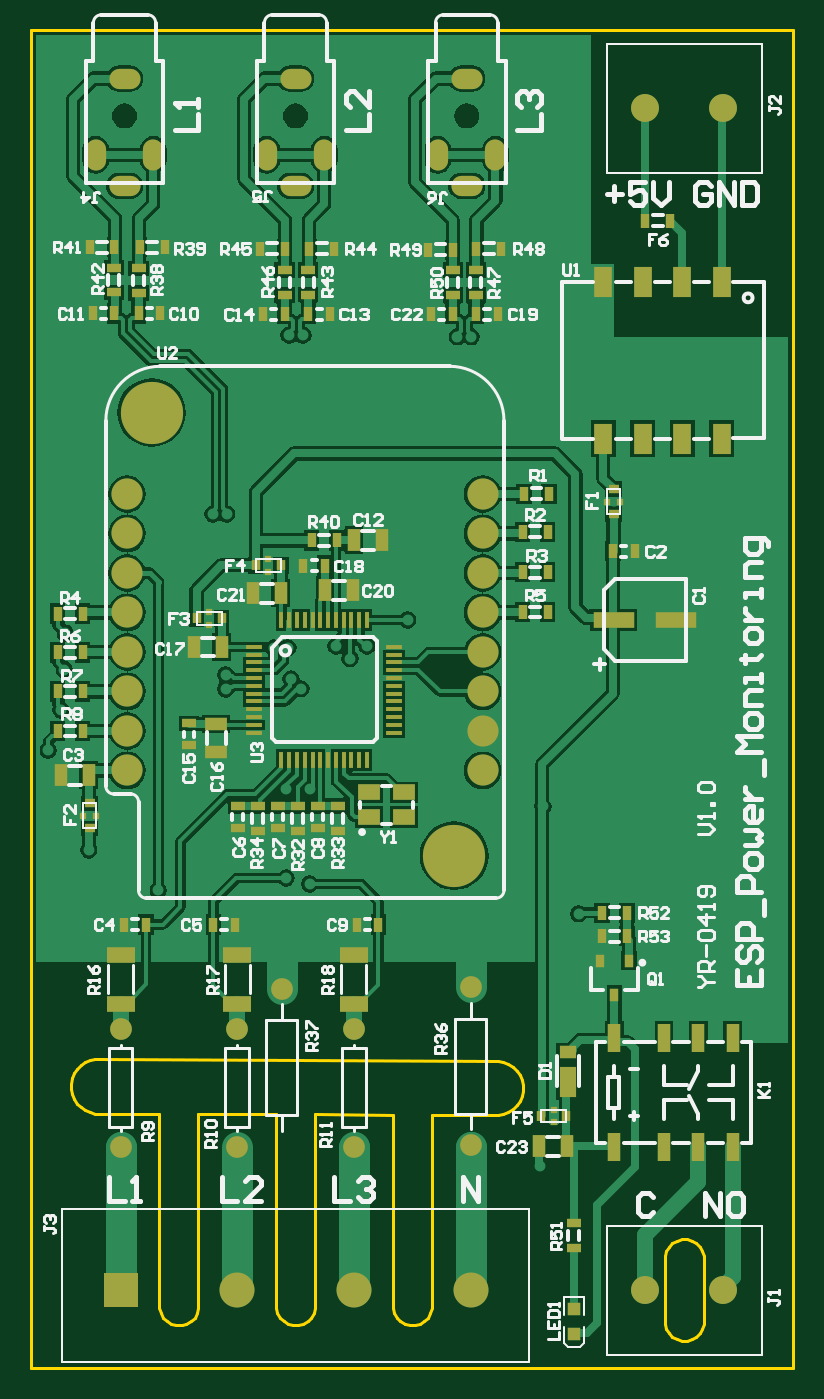
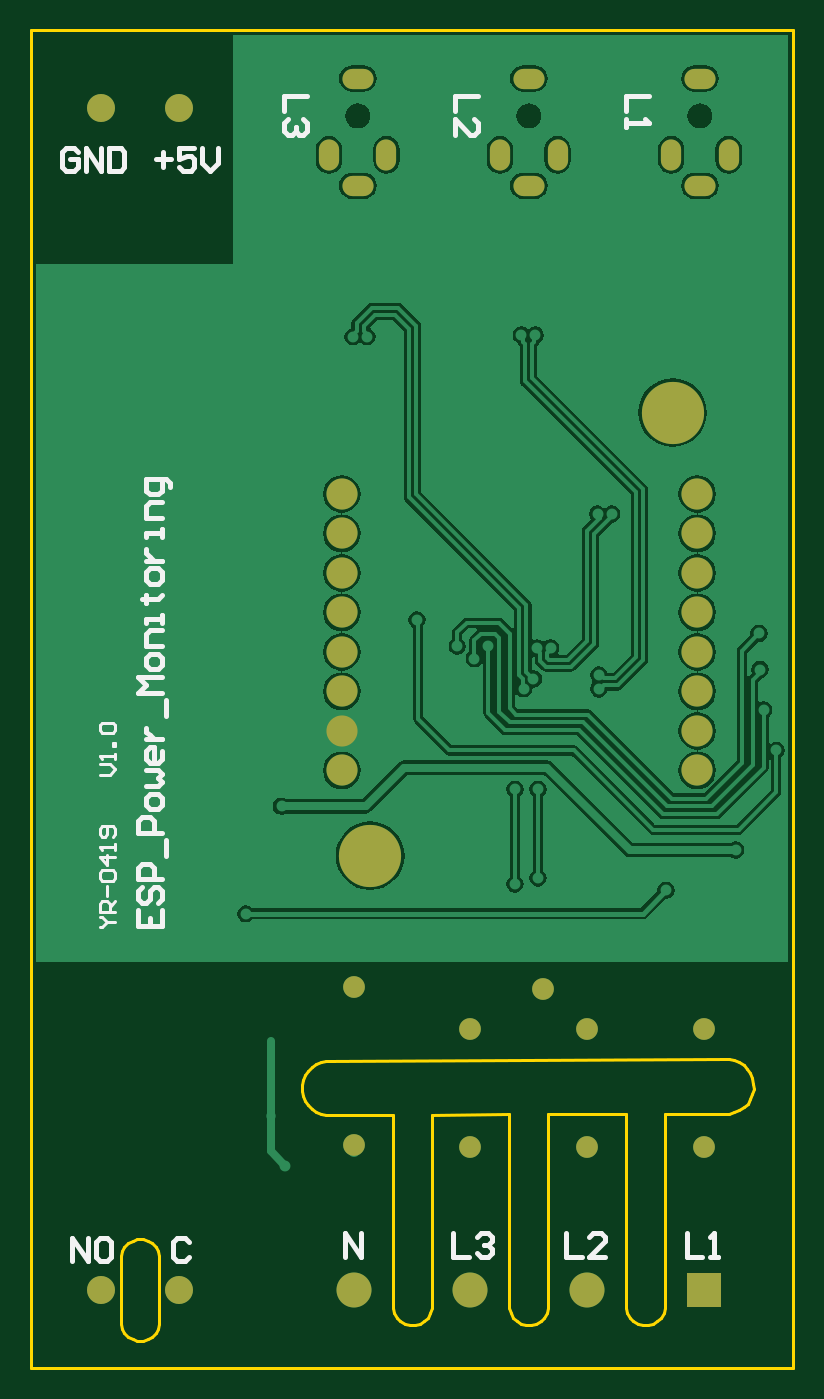
Circuit board: 8 layer files. Board 49.0 x 86.0 mm.
- bottom_copper: PCB.GBL (32292 bytes)
- bottom_silk: PCB.GBO (5209 bytes)
- bottom_mask: PCB.GBS (1254 bytes)
- outline: PCB.GKO (3482 bytes)
- top_copper: PCB.GTL (51539 bytes)
- top_silk: PCB.GTO (37044 bytes)
- paste: PCB.GTP (4710 bytes)
- top_mask: PCB.GTS (5810 bytes)

=== bottom_copper: PCB.GBL (32292 bytes, source omitted) ===
=== bottom_silk: PCB.GBO ===
G04*
G04 #@! TF.GenerationSoftware,Altium Limited,Altium Designer,19.0.14 (431)*
G04*
G04 Layer_Color=32896*
%FSLAX25Y25*%
%MOIN*%
G70*
G01*
G75*
%ADD10C,0.00787*%
%ADD14C,0.01181*%
D10*
X175589Y111495D02*
X174933D01*
X173621Y112807D01*
X174933Y114119D01*
X175589D01*
X173621Y112807D02*
X171653D01*
Y115430D02*
X175589D01*
Y117398D01*
X174933Y118054D01*
X173621D01*
X172966Y117398D01*
Y115430D01*
Y116742D02*
X171653Y118054D01*
X173621Y119366D02*
Y121990D01*
X174933Y123302D02*
X175589Y123958D01*
Y125270D01*
X174933Y125926D01*
X172310D01*
X171653Y125270D01*
Y123958D01*
X172310Y123302D01*
X174933D01*
X171653Y129206D02*
X175589D01*
X173621Y127238D01*
Y129861D01*
X171653Y131173D02*
Y132485D01*
Y131829D01*
X175589D01*
X174933Y131173D01*
X172310Y134453D02*
X171653Y135109D01*
Y136421D01*
X172310Y137077D01*
X174933D01*
X175589Y136421D01*
Y135109D01*
X174933Y134453D01*
X174277D01*
X173621Y135109D01*
Y137077D01*
X175589Y150196D02*
X172966D01*
X171653Y151508D01*
X172966Y152820D01*
X175589D01*
X171653Y154132D02*
Y155444D01*
Y154788D01*
X175589D01*
X174933Y154132D01*
X171653Y157412D02*
X172310D01*
Y158068D01*
X171653D01*
Y157412D01*
X174933Y160691D02*
X175589Y161347D01*
Y162659D01*
X174933Y163315D01*
X172310D01*
X171653Y162659D01*
Y161347D01*
X172310Y160691D01*
X174933D01*
D14*
X181104Y307872D02*
X182088Y308856D01*
X184055D01*
X185039Y307872D01*
Y303937D01*
X184055Y302953D01*
X182088D01*
X181104Y303937D01*
Y305905D01*
X183071D01*
X179136Y302953D02*
Y308856D01*
X175200Y302953D01*
Y308856D01*
X173232D02*
Y302953D01*
X170280D01*
X169297Y303937D01*
Y307872D01*
X170280Y308856D01*
X173232D01*
X161417Y305905D02*
X157482D01*
X159450Y307872D02*
Y303937D01*
X151578Y308856D02*
X155514D01*
Y305905D01*
X153546Y306889D01*
X152562D01*
X151578Y305905D01*
Y303937D01*
X152562Y302953D01*
X154530D01*
X155514Y303937D01*
X149610Y308856D02*
Y304921D01*
X147642Y302953D01*
X145674Y304921D01*
Y308856D01*
X123033Y322047D02*
X128937D01*
Y318111D01*
X124017Y316144D02*
X123033Y315160D01*
Y313192D01*
X124017Y312208D01*
X125001D01*
X125985Y313192D01*
Y314176D01*
Y313192D01*
X126969Y312208D01*
X127953D01*
X128937Y313192D01*
Y315160D01*
X127953Y316144D01*
X79726Y322047D02*
X85630D01*
Y318111D01*
Y312208D02*
Y316144D01*
X81694Y312208D01*
X80710D01*
X79726Y313192D01*
Y315160D01*
X80710Y316144D01*
X36419Y322047D02*
X42323D01*
Y318111D01*
Y316144D02*
Y314176D01*
Y315160D01*
X36419D01*
X37403Y316144D01*
X86024Y34052D02*
Y28149D01*
X82088D01*
X80120Y33068D02*
X79136Y34052D01*
X77168D01*
X76184Y33068D01*
Y32085D01*
X77168Y31101D01*
X78152D01*
X77168D01*
X76184Y30117D01*
Y29133D01*
X77168Y28149D01*
X79136D01*
X80120Y29133D01*
X113386Y28149D02*
Y34052D01*
X109450Y28149D01*
Y34052D01*
X57481D02*
Y28149D01*
X53545D01*
X47641D02*
X51577D01*
X47641Y32085D01*
Y33068D01*
X48625Y34052D01*
X50593D01*
X51577Y33068D01*
X26969Y34052D02*
Y28149D01*
X23033D01*
X21065D02*
X19097D01*
X20081D01*
Y34052D01*
X21065Y33068D01*
X182481Y26968D02*
Y32871D01*
X178545Y26968D01*
Y32871D01*
X173625D02*
X175593D01*
X176577Y31887D01*
Y27952D01*
X175593Y26968D01*
X173625D01*
X172641Y27952D01*
Y31887D01*
X173625Y32871D01*
X152954Y31887D02*
X153938Y32871D01*
X155906D01*
X156890Y31887D01*
Y27952D01*
X155906Y26968D01*
X153938D01*
X152954Y27952D01*
X165746Y115824D02*
Y111888D01*
X159843D01*
Y115824D01*
X162794Y111888D02*
Y113856D01*
X164762Y121728D02*
X165746Y120744D01*
Y118776D01*
X164762Y117792D01*
X163778D01*
X162794Y118776D01*
Y120744D01*
X161810Y121728D01*
X160826D01*
X159843Y120744D01*
Y118776D01*
X160826Y117792D01*
X159843Y123696D02*
X165746D01*
Y126647D01*
X164762Y127631D01*
X162794D01*
X161810Y126647D01*
Y123696D01*
X158859Y129599D02*
Y133535D01*
X159843Y135503D02*
X165746D01*
Y138455D01*
X164762Y139438D01*
X162794D01*
X161810Y138455D01*
Y135503D01*
X159843Y142390D02*
Y144358D01*
X160826Y145342D01*
X162794D01*
X163778Y144358D01*
Y142390D01*
X162794Y141406D01*
X160826D01*
X159843Y142390D01*
X163778Y147310D02*
X160826D01*
X159843Y148294D01*
X160826Y149278D01*
X159843Y150262D01*
X160826Y151246D01*
X163778D01*
X159843Y156165D02*
Y154198D01*
X160826Y153214D01*
X162794D01*
X163778Y154198D01*
Y156165D01*
X162794Y157149D01*
X161810D01*
Y153214D01*
X163778Y159117D02*
X159843D01*
X161810D01*
X162794Y160101D01*
X163778Y161085D01*
Y162069D01*
X158859Y165021D02*
Y168956D01*
X159843Y170924D02*
X165746D01*
X163778Y172892D01*
X165746Y174860D01*
X159843D01*
Y177812D02*
Y179780D01*
X160826Y180764D01*
X162794D01*
X163778Y179780D01*
Y177812D01*
X162794Y176828D01*
X160826D01*
X159843Y177812D01*
Y182732D02*
X163778D01*
Y185683D01*
X162794Y186667D01*
X159843D01*
Y188635D02*
Y190603D01*
Y189619D01*
X163778D01*
Y188635D01*
X164762Y194539D02*
X163778D01*
Y193555D01*
Y195523D01*
Y194539D01*
X160826D01*
X159843Y195523D01*
Y199459D02*
Y201426D01*
X160826Y202410D01*
X162794D01*
X163778Y201426D01*
Y199459D01*
X162794Y198475D01*
X160826D01*
X159843Y199459D01*
X163778Y204378D02*
X159843D01*
X161810D01*
X162794Y205362D01*
X163778Y206346D01*
Y207330D01*
X159843Y210282D02*
Y212250D01*
Y211266D01*
X163778D01*
Y210282D01*
X159843Y215201D02*
X163778D01*
Y218153D01*
X162794Y219137D01*
X159843D01*
X157875Y223073D02*
Y224057D01*
X158859Y225041D01*
X163778D01*
Y222089D01*
X162794Y221105D01*
X160826D01*
X159843Y222089D01*
Y225041D01*
M02*

=== bottom_mask: PCB.GBS ===
G04*
G04 #@! TF.GenerationSoftware,Altium Limited,Altium Designer,19.0.14 (431)*
G04*
G04 Layer_Color=16711935*
%FSLAX25Y25*%
%MOIN*%
G70*
G01*
G75*
%ADD34C,0.05512*%
%ADD35C,0.07874*%
%ADD36C,0.15748*%
%ADD37R,0.08858X0.08858*%
%ADD38C,0.08858*%
%ADD39C,0.07087*%
%ADD40O,0.05118X0.07874*%
%ADD41O,0.07874X0.05118*%
D34*
X111221Y56378D02*
D03*
Y96378D02*
D03*
X63385Y95984D02*
D03*
X81693Y55866D02*
D03*
Y85866D02*
D03*
X52165Y55866D02*
D03*
Y85866D02*
D03*
X22638Y55866D02*
D03*
Y85866D02*
D03*
D35*
X24291Y151220D02*
D03*
Y161220D02*
D03*
Y171220D02*
D03*
Y181220D02*
D03*
Y191220D02*
D03*
Y201220D02*
D03*
Y211220D02*
D03*
Y221220D02*
D03*
X114291Y201220D02*
D03*
Y191220D02*
D03*
Y221220D02*
D03*
Y211220D02*
D03*
Y181220D02*
D03*
Y171220D02*
D03*
Y161220D02*
D03*
Y151220D02*
D03*
D36*
X30512Y241830D02*
D03*
X107086Y129625D02*
D03*
D37*
X22638Y19686D02*
D03*
D38*
X52165D02*
D03*
X81693D02*
D03*
X111220D02*
D03*
D39*
X155512Y318898D02*
D03*
X175197D02*
D03*
X155512Y19685D02*
D03*
X175197D02*
D03*
D40*
X30906Y307087D02*
D03*
X16339D02*
D03*
X74213D02*
D03*
X59646D02*
D03*
X117520Y307087D02*
D03*
X102953D02*
D03*
D41*
X23622Y299213D02*
D03*
Y326378D02*
D03*
X66929Y299213D02*
D03*
Y326378D02*
D03*
X110236Y299213D02*
D03*
Y326378D02*
D03*
M02*

=== outline: PCB.GKO ===
G04*
G04 #@! TF.GenerationSoftware,Altium Limited,Altium Designer,19.0.14 (431)*
G04*
G04 Layer_Color=16711935*
%FSLAX25Y25*%
%MOIN*%
G70*
G01*
G75*
%ADD10C,0.00787*%
D10*
X166002Y32482D02*
X167254Y32146D01*
X168377Y31498D01*
X169293Y30582D01*
X169942Y29459D01*
X170277Y28207D01*
Y27559D02*
Y28207D01*
Y11811D02*
Y27559D01*
Y11163D02*
Y11811D01*
X169942Y9911D02*
X170277Y11163D01*
X169293Y8788D02*
X169942Y9911D01*
X168377Y7872D02*
X169293Y8788D01*
X167254Y7224D02*
X168377Y7872D01*
X166002Y6888D02*
X167254Y7224D01*
X164706Y6888D02*
X166002D01*
X163454Y7224D02*
X164706Y6888D01*
X162332Y7872D02*
X163454Y7224D01*
X161415Y8788D02*
X162332Y7872D01*
X160767Y9911D02*
X161415Y8788D01*
X160432Y11163D02*
X160767Y9911D01*
X160432Y11163D02*
Y11811D01*
Y27559D01*
Y28207D01*
X160767Y29459D01*
X161415Y30582D01*
X162332Y31498D01*
X163454Y32146D01*
X164706Y32482D01*
X166002D01*
X16277Y78153D02*
X16956Y78151D01*
X117547Y77757D01*
X117547Y77757D02*
X117547Y77757D01*
X117547Y77757D02*
X118224Y77754D01*
X119551Y77486D01*
X120800Y76964D01*
X121924Y76209D01*
X122880Y75249D01*
X123630Y74122D01*
X124147Y72871D01*
X124411Y71543D01*
Y70866D02*
Y71543D01*
Y70185D02*
Y70866D01*
X124145Y68851D02*
X124411Y70185D01*
X123623Y67594D02*
X124145Y68851D01*
X122865Y66464D02*
X123623Y67594D01*
X121901Y65503D02*
X122865Y66464D01*
X120768Y64750D02*
X121901Y65503D01*
X119509Y64233D02*
X120768Y64750D01*
X118173Y63972D02*
X119509Y64233D01*
X117493Y63974D02*
X118173Y63972D01*
X101380Y64038D02*
X117493Y63974D01*
X101380Y15748D02*
Y64038D01*
Y15100D02*
Y15748D01*
X101044Y13848D02*
X101380Y15100D01*
X100396Y12725D02*
X101044Y13848D01*
X99479Y11809D02*
X100396Y12725D01*
X98357Y11161D02*
X99479Y11809D01*
X97105Y10825D02*
X98357Y11161D01*
X95809Y10825D02*
X97105D01*
X94557Y11161D02*
X95809Y10825D01*
X93434Y11809D02*
X94557Y11161D01*
X92518Y12725D02*
X93434Y11809D01*
X91869Y13848D02*
X92518Y12725D01*
X91534Y15100D02*
X91869Y13848D01*
X91534Y15100D02*
Y15748D01*
Y64076D01*
X71852Y64153D02*
X91534Y64076D01*
X71852Y15748D02*
Y64153D01*
Y15100D02*
Y15748D01*
X71516Y13848D02*
X71852Y15100D01*
X70868Y12725D02*
X71516Y13848D01*
X69952Y11809D02*
X70868Y12725D01*
X68829Y11161D02*
X69952Y11809D01*
X67577Y10825D02*
X68829Y11161D01*
X66281Y10825D02*
X67577D01*
X65029Y11161D02*
X66281Y10825D01*
X63907Y11809D02*
X65029Y11161D01*
X62990Y12725D02*
X63907Y11809D01*
X62342Y13848D02*
X62990Y12725D01*
X62006Y15100D02*
X62342Y13848D01*
X62006Y15100D02*
Y15748D01*
Y64192D01*
X42324Y64269D02*
X62006Y64192D01*
X42324Y15748D02*
Y64269D01*
Y15100D02*
Y15748D01*
X41989Y13848D02*
X42324Y15100D01*
X41341Y12725D02*
X41989Y13848D01*
X40424Y11809D02*
X41341Y12725D01*
X39302Y11161D02*
X40424Y11809D01*
X38050Y10825D02*
X39302Y11161D01*
X36753Y10825D02*
X38050D01*
X35502Y11161D02*
X36753Y10825D01*
X34379Y11809D02*
X35502Y11161D01*
X33462Y12725D02*
X34379Y11809D01*
X32814Y13848D02*
X33462Y12725D01*
X32479Y15100D02*
X32814Y13848D01*
X32479Y15100D02*
Y15748D01*
Y64307D01*
X16902Y64368D02*
X32479Y64307D01*
X16223Y64371D02*
X16902Y64368D01*
X14893Y64641D02*
X16223Y64371D01*
X13641Y65165D02*
X14893Y64641D01*
X12515Y65924D02*
X13641Y65165D01*
X11559Y66887D02*
X12515Y65924D01*
X10809Y68019D02*
X11559Y66887D01*
X10295Y69275D02*
X10809Y68019D01*
X10035Y70608D02*
X10295Y69275D01*
X10035Y70608D02*
X10041Y71965D01*
X10311Y73295D01*
X10835Y74548D01*
X11594Y75673D01*
X12557Y76629D01*
X13689Y77379D01*
X14945Y77894D01*
X16277Y78153D01*
X192913Y0D02*
Y338583D01*
X0D02*
X192913D01*
X0Y0D02*
Y338583D01*
Y0D02*
X192913D01*
M02*

=== top_copper: PCB.GTL (51539 bytes, source omitted) ===
=== top_silk: PCB.GTO (37044 bytes, source omitted) ===
=== paste: PCB.GTP ===
G04*
G04 #@! TF.GenerationSoftware,Altium Limited,Altium Designer,19.0.14 (431)*
G04*
G04 Layer_Color=8421504*
%FSLAX25Y25*%
%MOIN*%
G70*
G01*
G75*
%ADD15R,0.07087X0.03937*%
%ADD16R,0.02362X0.03543*%
%ADD17R,0.02756X0.02362*%
%ADD18R,0.01575X0.01575*%
%ADD19R,0.03150X0.05512*%
%ADD20R,0.03543X0.02362*%
%ADD21R,0.05512X0.03150*%
%ADD22R,0.02362X0.02756*%
%ADD23R,0.01575X0.01575*%
%ADD24R,0.01000X0.04000*%
%ADD25R,0.04000X0.01000*%
%ADD26R,0.05512X0.03937*%
%ADD27R,0.04331X0.07874*%
%ADD28R,0.04331X0.03150*%
%ADD29R,0.02362X0.03150*%
%ADD30R,0.03150X0.07087*%
%ADD31R,0.10236X0.03937*%
%ADD32R,0.04724X0.07874*%
%ADD33R,0.03150X0.03150*%
D15*
X81693Y92224D02*
D03*
Y104626D02*
D03*
X52165Y92224D02*
D03*
Y104626D02*
D03*
X22638Y92224D02*
D03*
Y104626D02*
D03*
D16*
X21062Y266928D02*
D03*
X27166Y266929D02*
D03*
X12992Y171220D02*
D03*
X6693D02*
D03*
X12992Y181102D02*
D03*
X6693D02*
D03*
X130708Y191338D02*
D03*
X124409D02*
D03*
X12992Y190945D02*
D03*
X6693D02*
D03*
X130708Y201378D02*
D03*
X124409D02*
D03*
X130708Y211614D02*
D03*
X124409D02*
D03*
X131102Y221260D02*
D03*
X124803D02*
D03*
X12992Y161220D02*
D03*
X6693D02*
D03*
X106693Y266732D02*
D03*
X101181D02*
D03*
X112599Y266732D02*
D03*
X118111D02*
D03*
X100394Y283071D02*
D03*
X106693D02*
D03*
X119015Y283267D02*
D03*
X112716D02*
D03*
X64131Y266732D02*
D03*
X58619D02*
D03*
X76729Y283267D02*
D03*
X70430D02*
D03*
X57833Y283268D02*
D03*
X64132D02*
D03*
X70191Y266733D02*
D03*
X75703D02*
D03*
X15551Y266928D02*
D03*
X32678Y266929D02*
D03*
X33766Y283662D02*
D03*
X27466D02*
D03*
X14763Y283661D02*
D03*
X21062D02*
D03*
X87880Y112205D02*
D03*
X82368D02*
D03*
X46108Y112205D02*
D03*
X51619D02*
D03*
X29033Y112205D02*
D03*
X23521D02*
D03*
X74409Y203102D02*
D03*
X68897D02*
D03*
X70997Y209469D02*
D03*
X77296D02*
D03*
X161810Y290354D02*
D03*
X155511D02*
D03*
X150787Y115158D02*
D03*
X144488D02*
D03*
X150787Y109252D02*
D03*
X144488D02*
D03*
X147244Y206693D02*
D03*
X152756D02*
D03*
D17*
X14763Y142903D02*
D03*
Y136554D02*
D03*
X147441Y216141D02*
D03*
Y222491D02*
D03*
D18*
X13189Y139753D02*
D03*
X16364D02*
D03*
X149016Y219291D02*
D03*
X145841D02*
D03*
D19*
X14567Y150000D02*
D03*
X7480D02*
D03*
X74410Y196851D02*
D03*
X81497D02*
D03*
X81725Y209449D02*
D03*
X88811D02*
D03*
X63189Y196046D02*
D03*
X56102D02*
D03*
X48228Y182481D02*
D03*
X41141D02*
D03*
X135678Y56102D02*
D03*
X128592D02*
D03*
D20*
X106693Y277952D02*
D03*
Y271653D02*
D03*
X112559Y277952D02*
D03*
Y271653D02*
D03*
X64131Y277952D02*
D03*
Y271653D02*
D03*
X70160Y277978D02*
D03*
Y271679D02*
D03*
X20867Y278543D02*
D03*
Y272244D02*
D03*
X27166Y278346D02*
D03*
Y272047D02*
D03*
X77618Y142221D02*
D03*
Y135922D02*
D03*
X72547Y142221D02*
D03*
Y136709D02*
D03*
X62405Y142221D02*
D03*
Y136709D02*
D03*
X67476Y142221D02*
D03*
Y135922D02*
D03*
X52263Y142221D02*
D03*
Y136709D02*
D03*
X57335Y142221D02*
D03*
Y135922D02*
D03*
X39961Y163120D02*
D03*
Y157609D02*
D03*
X137401Y30315D02*
D03*
Y36615D02*
D03*
D21*
X46851Y162992D02*
D03*
Y155905D02*
D03*
D22*
X63189Y203148D02*
D03*
X56839D02*
D03*
X48229Y189764D02*
D03*
X41879D02*
D03*
X129159Y63779D02*
D03*
X135509D02*
D03*
D23*
X60039Y204722D02*
D03*
Y201548D02*
D03*
X45079Y191339D02*
D03*
Y188164D02*
D03*
X132309Y62204D02*
D03*
Y65379D02*
D03*
D24*
X63344Y189413D02*
D03*
X65312D02*
D03*
X67281D02*
D03*
X71218D02*
D03*
X69249D02*
D03*
X73186Y189413D02*
D03*
X77171D02*
D03*
X75171Y189413D02*
D03*
X81071D02*
D03*
X83071Y189413D02*
D03*
X85071Y189413D02*
D03*
X79171D02*
D03*
X65312Y153896D02*
D03*
X63344D02*
D03*
X67281D02*
D03*
X71218D02*
D03*
X69249D02*
D03*
X73186D02*
D03*
X77171D02*
D03*
X75171D02*
D03*
X79171D02*
D03*
X83071D02*
D03*
X81071D02*
D03*
X85071D02*
D03*
D25*
X56454Y178586D02*
D03*
Y182523D02*
D03*
Y180555D02*
D03*
Y174649D02*
D03*
X56454Y172681D02*
D03*
X56454Y176618D02*
D03*
X91971Y182523D02*
D03*
Y180555D02*
D03*
Y174649D02*
D03*
Y178586D02*
D03*
Y176618D02*
D03*
X56454Y168696D02*
D03*
X56454Y170696D02*
D03*
Y166697D02*
D03*
Y164796D02*
D03*
X56454Y162796D02*
D03*
X56454Y160796D02*
D03*
X91971Y168696D02*
D03*
Y172681D02*
D03*
Y170696D02*
D03*
Y162796D02*
D03*
Y160797D02*
D03*
Y166697D02*
D03*
Y164796D02*
D03*
D26*
X85629Y139366D02*
D03*
Y145665D02*
D03*
X94290Y139366D02*
D03*
Y145665D02*
D03*
D27*
X135886Y72441D02*
D03*
D28*
Y79921D02*
D03*
D29*
X151378Y103032D02*
D03*
X143897D02*
D03*
X147638Y94489D02*
D03*
D30*
X160236Y83464D02*
D03*
X168897D02*
D03*
X177559D02*
D03*
Y55905D02*
D03*
X168897D02*
D03*
X147637Y83464D02*
D03*
X160236Y55905D02*
D03*
X147637D02*
D03*
D31*
X163228Y189370D02*
D03*
X147480D02*
D03*
D32*
X144842Y235237D02*
D03*
X154842D02*
D03*
X164842D02*
D03*
X174842D02*
D03*
X144842Y275001D02*
D03*
X154842D02*
D03*
X164842D02*
D03*
X174842D02*
D03*
D33*
X137401Y8662D02*
D03*
Y14961D02*
D03*
M02*

=== top_mask: PCB.GTS ===
G04*
G04 #@! TF.GenerationSoftware,Altium Limited,Altium Designer,19.0.14 (431)*
G04*
G04 Layer_Color=8388736*
%FSLAX25Y25*%
%MOIN*%
G70*
G01*
G75*
%ADD15R,0.07087X0.03937*%
%ADD16R,0.02362X0.03543*%
%ADD17R,0.02756X0.02362*%
%ADD18R,0.01575X0.01575*%
%ADD19R,0.03150X0.05512*%
%ADD20R,0.03543X0.02362*%
%ADD21R,0.05512X0.03150*%
%ADD22R,0.02362X0.02756*%
%ADD23R,0.01575X0.01575*%
%ADD24R,0.01000X0.04000*%
%ADD25R,0.04000X0.01000*%
%ADD26R,0.05512X0.03937*%
%ADD27R,0.04331X0.07874*%
%ADD28R,0.04331X0.03150*%
%ADD29R,0.02362X0.03150*%
%ADD30R,0.03150X0.07087*%
%ADD31R,0.10236X0.03937*%
%ADD32R,0.04724X0.07874*%
%ADD33R,0.03150X0.03150*%
%ADD34C,0.05512*%
%ADD35C,0.07874*%
%ADD36C,0.15748*%
%ADD37R,0.08858X0.08858*%
%ADD38C,0.08858*%
%ADD39C,0.07087*%
%ADD40O,0.05118X0.07874*%
%ADD41O,0.07874X0.05118*%
D15*
X81693Y92224D02*
D03*
Y104626D02*
D03*
X52165Y92224D02*
D03*
Y104626D02*
D03*
X22638Y92224D02*
D03*
Y104626D02*
D03*
D16*
X21062Y266928D02*
D03*
X27166Y266929D02*
D03*
X12992Y171220D02*
D03*
X6693D02*
D03*
X12992Y181102D02*
D03*
X6693D02*
D03*
X130708Y191338D02*
D03*
X124409D02*
D03*
X12992Y190945D02*
D03*
X6693D02*
D03*
X130708Y201378D02*
D03*
X124409D02*
D03*
X130708Y211614D02*
D03*
X124409D02*
D03*
X131102Y221260D02*
D03*
X124803D02*
D03*
X12992Y161220D02*
D03*
X6693D02*
D03*
X106693Y266732D02*
D03*
X101181D02*
D03*
X112599Y266732D02*
D03*
X118111D02*
D03*
X100394Y283071D02*
D03*
X106693D02*
D03*
X119015Y283267D02*
D03*
X112716D02*
D03*
X64131Y266732D02*
D03*
X58619D02*
D03*
X76729Y283267D02*
D03*
X70430D02*
D03*
X57833Y283268D02*
D03*
X64132D02*
D03*
X70191Y266733D02*
D03*
X75703D02*
D03*
X15551Y266928D02*
D03*
X32678Y266929D02*
D03*
X33766Y283662D02*
D03*
X27466D02*
D03*
X14763Y283661D02*
D03*
X21062D02*
D03*
X87880Y112205D02*
D03*
X82368D02*
D03*
X46108Y112205D02*
D03*
X51619D02*
D03*
X29033Y112205D02*
D03*
X23521D02*
D03*
X74409Y203102D02*
D03*
X68897D02*
D03*
X70997Y209469D02*
D03*
X77296D02*
D03*
X161810Y290354D02*
D03*
X155511D02*
D03*
X150787Y115158D02*
D03*
X144488D02*
D03*
X150787Y109252D02*
D03*
X144488D02*
D03*
X147244Y206693D02*
D03*
X152756D02*
D03*
D17*
X14763Y142903D02*
D03*
Y136554D02*
D03*
X147441Y216141D02*
D03*
Y222491D02*
D03*
D18*
X13189Y139753D02*
D03*
X16364D02*
D03*
X149016Y219291D02*
D03*
X145841D02*
D03*
D19*
X14567Y150000D02*
D03*
X7480D02*
D03*
X74410Y196851D02*
D03*
X81497D02*
D03*
X81725Y209449D02*
D03*
X88811D02*
D03*
X63189Y196046D02*
D03*
X56102D02*
D03*
X48228Y182481D02*
D03*
X41141D02*
D03*
X135678Y56102D02*
D03*
X128592D02*
D03*
D20*
X106693Y277952D02*
D03*
Y271653D02*
D03*
X112559Y277952D02*
D03*
Y271653D02*
D03*
X64131Y277952D02*
D03*
Y271653D02*
D03*
X70160Y277978D02*
D03*
Y271679D02*
D03*
X20867Y278543D02*
D03*
Y272244D02*
D03*
X27166Y278346D02*
D03*
Y272047D02*
D03*
X77618Y142221D02*
D03*
Y135922D02*
D03*
X72547Y142221D02*
D03*
Y136709D02*
D03*
X62405Y142221D02*
D03*
Y136709D02*
D03*
X67476Y142221D02*
D03*
Y135922D02*
D03*
X52263Y142221D02*
D03*
Y136709D02*
D03*
X57335Y142221D02*
D03*
Y135922D02*
D03*
X39961Y163120D02*
D03*
Y157609D02*
D03*
X137401Y30315D02*
D03*
Y36615D02*
D03*
D21*
X46851Y162992D02*
D03*
Y155905D02*
D03*
D22*
X63189Y203148D02*
D03*
X56839D02*
D03*
X48229Y189764D02*
D03*
X41879D02*
D03*
X129159Y63779D02*
D03*
X135509D02*
D03*
D23*
X60039Y204722D02*
D03*
Y201548D02*
D03*
X45079Y191339D02*
D03*
Y188164D02*
D03*
X132309Y62204D02*
D03*
Y65379D02*
D03*
D24*
X63344Y189413D02*
D03*
X65312D02*
D03*
X67281D02*
D03*
X71218D02*
D03*
X69249D02*
D03*
X73186Y189413D02*
D03*
X77171D02*
D03*
X75171Y189413D02*
D03*
X81071D02*
D03*
X83071Y189413D02*
D03*
X85071Y189413D02*
D03*
X79171D02*
D03*
X65312Y153896D02*
D03*
X63344D02*
D03*
X67281D02*
D03*
X71218D02*
D03*
X69249D02*
D03*
X73186D02*
D03*
X77171D02*
D03*
X75171D02*
D03*
X79171D02*
D03*
X83071D02*
D03*
X81071D02*
D03*
X85071D02*
D03*
D25*
X56454Y178586D02*
D03*
Y182523D02*
D03*
Y180555D02*
D03*
Y174649D02*
D03*
X56454Y172681D02*
D03*
X56454Y176618D02*
D03*
X91971Y182523D02*
D03*
Y180555D02*
D03*
Y174649D02*
D03*
Y178586D02*
D03*
Y176618D02*
D03*
X56454Y168696D02*
D03*
X56454Y170696D02*
D03*
Y166697D02*
D03*
Y164796D02*
D03*
X56454Y162796D02*
D03*
X56454Y160796D02*
D03*
X91971Y168696D02*
D03*
Y172681D02*
D03*
Y170696D02*
D03*
Y162796D02*
D03*
Y160797D02*
D03*
Y166697D02*
D03*
Y164796D02*
D03*
D26*
X85629Y139366D02*
D03*
Y145665D02*
D03*
X94290Y139366D02*
D03*
Y145665D02*
D03*
D27*
X135886Y72441D02*
D03*
D28*
Y79921D02*
D03*
D29*
X151378Y103032D02*
D03*
X143897D02*
D03*
X147638Y94489D02*
D03*
D30*
X160236Y83464D02*
D03*
X168897D02*
D03*
X177559D02*
D03*
Y55905D02*
D03*
X168897D02*
D03*
X147637Y83464D02*
D03*
X160236Y55905D02*
D03*
X147637D02*
D03*
D31*
X163228Y189370D02*
D03*
X147480D02*
D03*
D32*
X144842Y235237D02*
D03*
X154842D02*
D03*
X164842D02*
D03*
X174842D02*
D03*
X144842Y275001D02*
D03*
X154842D02*
D03*
X164842D02*
D03*
X174842D02*
D03*
D33*
X137401Y8662D02*
D03*
Y14961D02*
D03*
D34*
X111221Y56378D02*
D03*
Y96378D02*
D03*
X63385Y95984D02*
D03*
X81693Y55866D02*
D03*
Y85866D02*
D03*
X52165Y55866D02*
D03*
Y85866D02*
D03*
X22638Y55866D02*
D03*
Y85866D02*
D03*
D35*
X24291Y151220D02*
D03*
Y161220D02*
D03*
Y171220D02*
D03*
Y181220D02*
D03*
Y191220D02*
D03*
Y201220D02*
D03*
Y211220D02*
D03*
Y221220D02*
D03*
X114291Y201220D02*
D03*
Y191220D02*
D03*
Y221220D02*
D03*
Y211220D02*
D03*
Y181220D02*
D03*
Y171220D02*
D03*
Y161220D02*
D03*
Y151220D02*
D03*
D36*
X30512Y241830D02*
D03*
X107086Y129625D02*
D03*
D37*
X22638Y19686D02*
D03*
D38*
X52165D02*
D03*
X81693D02*
D03*
X111220D02*
D03*
D39*
X155512Y318898D02*
D03*
X175197D02*
D03*
X155512Y19685D02*
D03*
X175197D02*
D03*
D40*
X30906Y307087D02*
D03*
X16339D02*
D03*
X74213D02*
D03*
X59646D02*
D03*
X117520Y307087D02*
D03*
X102953D02*
D03*
D41*
X23622Y299213D02*
D03*
Y326378D02*
D03*
X66929Y299213D02*
D03*
Y326378D02*
D03*
X110236Y299213D02*
D03*
Y326378D02*
D03*
M02*

